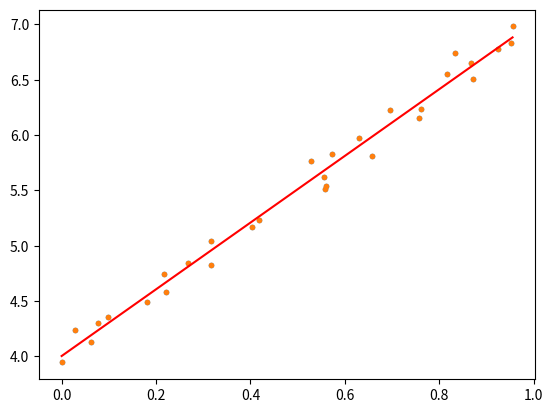

This chart was generated by the following Python code:
import numpy as np
from pylab import *
import matplotlib.pyplot as plt
%matplotlib inline 

N = 30
X = np.random.rand(N,2) # Sample N points randomly 
X[:, 1] = 1 # Add a constant dimension
w = np.array([3, 4])
y = X.dot(w) + np.random.randn(N) * 0.1

plt.plot(X[:, 0],y,".")

w_closed = np.linalg.inv((X.T).dot(X)).dot(X.T).dot(y)

plt.plot(X[:, 0],y,".")
z = np.linspace(np.amin(X[:, 0]), np.amax(X[:, 0]), 100)
plt.plot(z, w_closed[0]*z + w_closed[1], 'r')